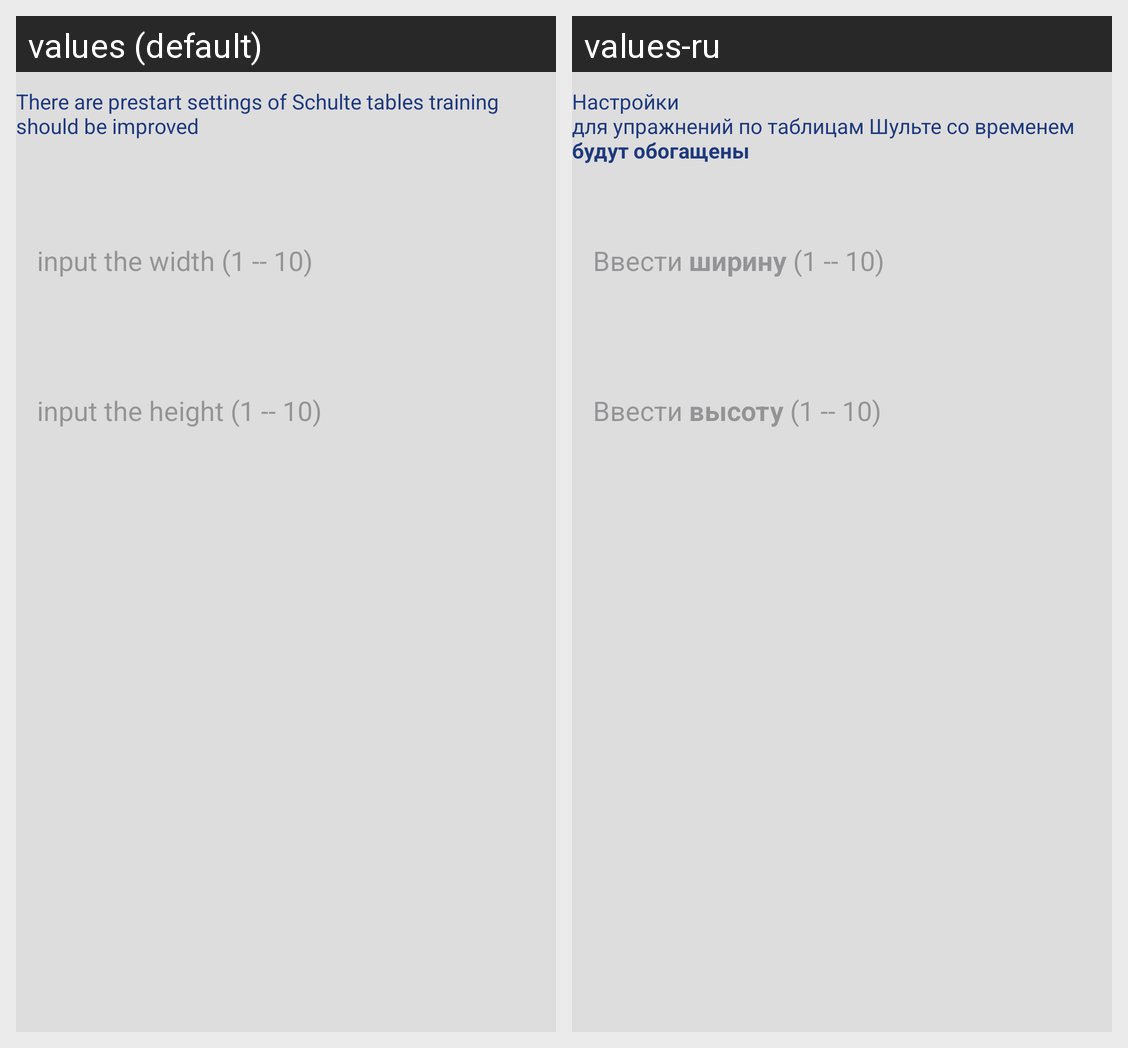

Translations of the strings shown on this Android screen, per locale in the grid:
Android screen res/layout/z_fragment_schulte_settings.xml rendered under 2 locales, left to right: values (default), values-ru. Device: Nexus 5 (rendered at 1080×1920; each locale shown at half size, 540×960, under a caption strip naming it); theme Theme.SchultePlus.
Strings drawn on this screen, with the default value and each locale's value (text and hints the layout hard-codes, and strings that could not be matched under every locale, appear in the picture but are not listed):

txt_settings
  values: There are prestart settings of Schulte tables training should be improved
  values-ru: Настройки 
      для упражнений по таблицам Шульте со временем 
      будут обогащены

hnt_input_width
  values: input the width (1 -- 10)
  values-ru: Ввести ширину (1 -- 10)

hnt_input_height
  values: input the height (1 -- 10)
  values-ru: Ввести высоту (1 -- 10)
